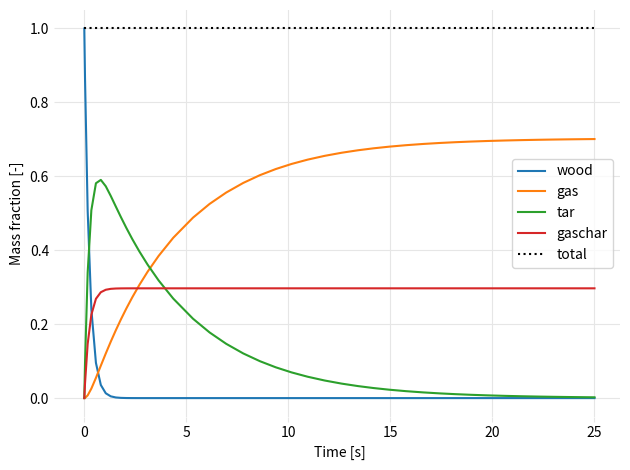

Here is the Python script that generated this plot:
import matplotlib.pyplot as plt
import numpy as np
from scipy.integrate import solve_ivp


def dcdt_liden(t, y):
    """
    Function for solving a system of ODEs representing the biomass pyrolysis
    kinetics from Liden 1988. Kinetic scheme represented as

        Reaction 1: wood -> tar
        Reaction 2: tar -> gas
        Reaction 3: wood -> (gas + char)

    Parameters
    ----------
    t : scalar
        Time [s] at which reactions are evaluated
    y : ndarray
        Solution state for mass fractions [-] where
            wood = y[0]
            gas = y[1]
            tar = y[2]
            gaschar = y[3]

    Returns
    -------
    sol : object
        Solution containing mass fractions at each time step. Time vector is
        sol.t and correspond mass fraction array is sol.y where
            wood = sol.y[0]
            gas = sol.y[1]
            tar = sol.y[2]
            gaschar = sol.y[3]

    References
    ----------
    A.G. Liden, F. Berruti and D.S. Scott. A Kinetic Model for the Production
    of Liquids from the Flash Pyrolysis of Biomass. Chemical Engineering
    Communications, vol. 65, pp. 207-221, 1988.
    """

    wood = y[0]         # mass fraction of wood [-]
    tar = y[2]          # mass fraction of tar [-]
    temp = 773.15       # temperture [K]
    rgas = 0.008314     # universal gas constant [kJ/(mol K)]
    phistar = 0.703     # maximum theoretical tar yield [-]

    # reaction rate constants for each pathway
    # note that 𝝓 = k1 / k and k = k1 + k3
    #
    # k = a exp(-e / rt) is form of the rate constant equation where
    #   k = reaction rate constant [1/s]
    #   a = pre-factor [1/s]
    #   e = activation energy [kJ/mol]
    k = 1.0e13 * np.exp(-183.3 / (rgas * temp))     # wood -> tar and wood -> (gas + char)
    k1 = k * phistar                                # wood -> tar
    k2 = 4.28e6 * np.exp(-107.5 / (rgas * temp))    # tar -> gas
    k3 = k - k1                                     # wood -> (gas + char)

    # reaction rate equations as system of ODEs to solve
    dwood_dt = -k * wood
    dgas_dt = k2 * tar
    dtar_dt = k1 * wood - k2 * tar
    dgaschar_dt = k3 * wood

    return dwood_dt, dgas_dt, dtar_dt, dgaschar_dt


t_span = (0, 25)        # time span to evaluate solution [s]
y0 = [1, 0, 0, 0]       # initial mass fractions, start with all wood [-]

# solve for mass fractions at each time point
sol = solve_ivp(dcdt_liden, t_span, y0)

# total mass fractions should equal 1.0
tot = sol.y[0] + sol.y[1] + sol.y[2] + sol.y[3]

fig, ax = plt.subplots(tight_layout=True)
ax.plot(sol.t, sol.y[0], label='wood')
ax.plot(sol.t, sol.y[1], label='gas')
ax.plot(sol.t, sol.y[2], label='tar')
ax.plot(sol.t, sol.y[3], label='gaschar')
ax.plot(sol.t, tot, 'k:', label='total')
ax.grid(color='0.9')
ax.legend(loc='best')
ax.set_frame_on(False)
ax.set_xlabel('Time [s]')
ax.set_ylabel('Mass fraction [-]')
ax.tick_params(color='0.9')

plt.show()
